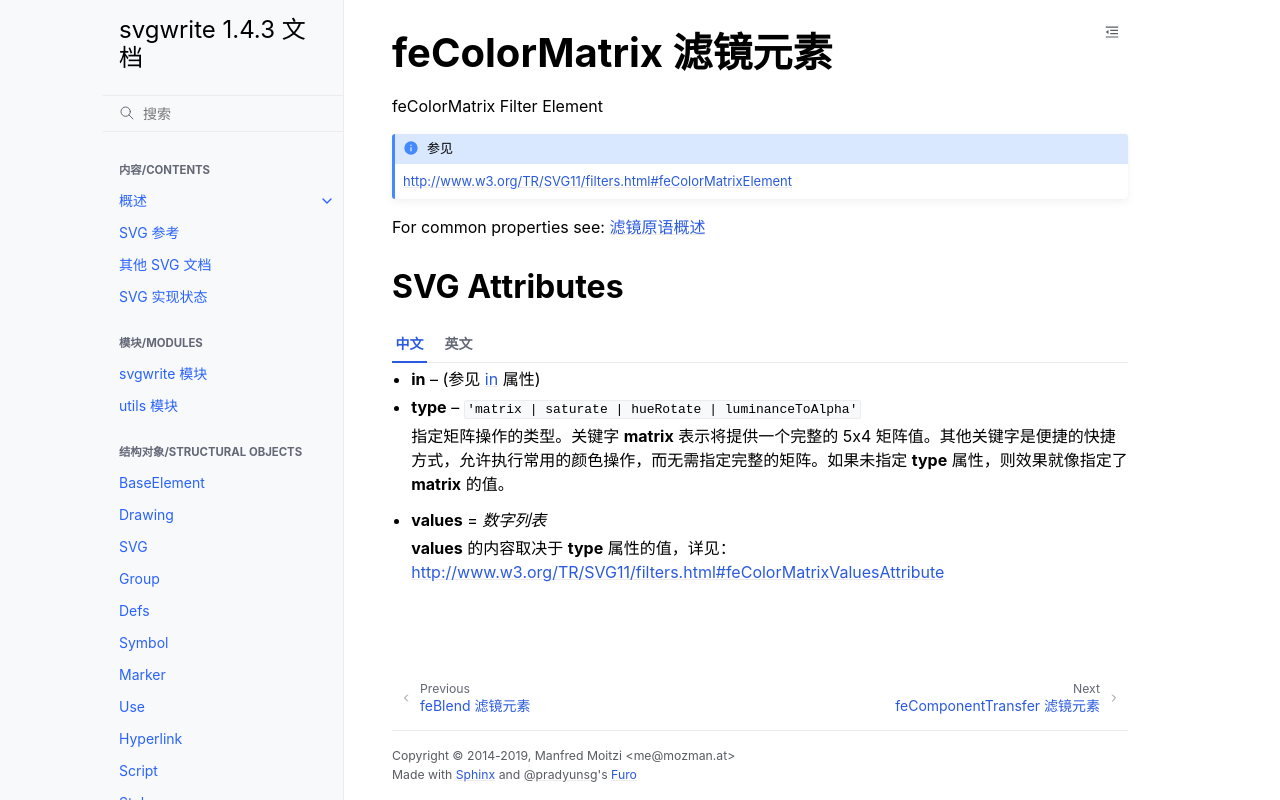

repository: hellowac/svgwrite-zh-cn · page: classes/fe_color_matrix.html · generator: sphinx

.. _feColorMatrix:

feColorMatrix 滤镜元素
============================

feColorMatrix Filter Element

.. seealso:: http://www.w3.org/TR/SVG11/filters.html#feColorMatrixElement

For common properties see: :ref:`filter_primitive`

SVG Attributes
--------------

.. tab:: 中文

  * **in** -- (参见 :ref:`in <in_attr>` 属性)

  * **type** -- ``'matrix | saturate | hueRotate | luminanceToAlpha'``

    指定矩阵操作的类型。关键字 **matrix** 表示将提供一个完整的 5x4 矩阵值。其他关键字是便捷的快捷方式，允许执行常用的颜色操作，而无需指定完整的矩阵。如果未指定 **type** 属性，则效果就像指定了 **matrix** 的值。

  * **values** = `数字列表`

    **values** 的内容取决于 **type** 属性的值，详见：http://www.w3.org/TR/SVG11/filters.html#feColorMatrixValuesAttribute

.. tab:: 英文

  * **in** -- (see :ref:`in <in_attr>` attribute)

  * **type** -- ``'matrix | saturate | hueRotate | luminanceToAlpha'``

    Indicates the type of matrix operation. The keyword **matrix** indicates
    that a full 5x4 matrix of values will be provided. The other keywords
    represent convenience shortcuts to allow commonly used color operations to
    be performed without specifying a complete matrix. If attribute **type**
    is not specified, then the effect is as if a value of matrix were specified.

  * **values** = `list of <number>s`

    The contents of **values** depends on the value of attribute **type** see:
    http://www.w3.org/TR/SVG11/filters.html#feColorMatrixValuesAttribute
